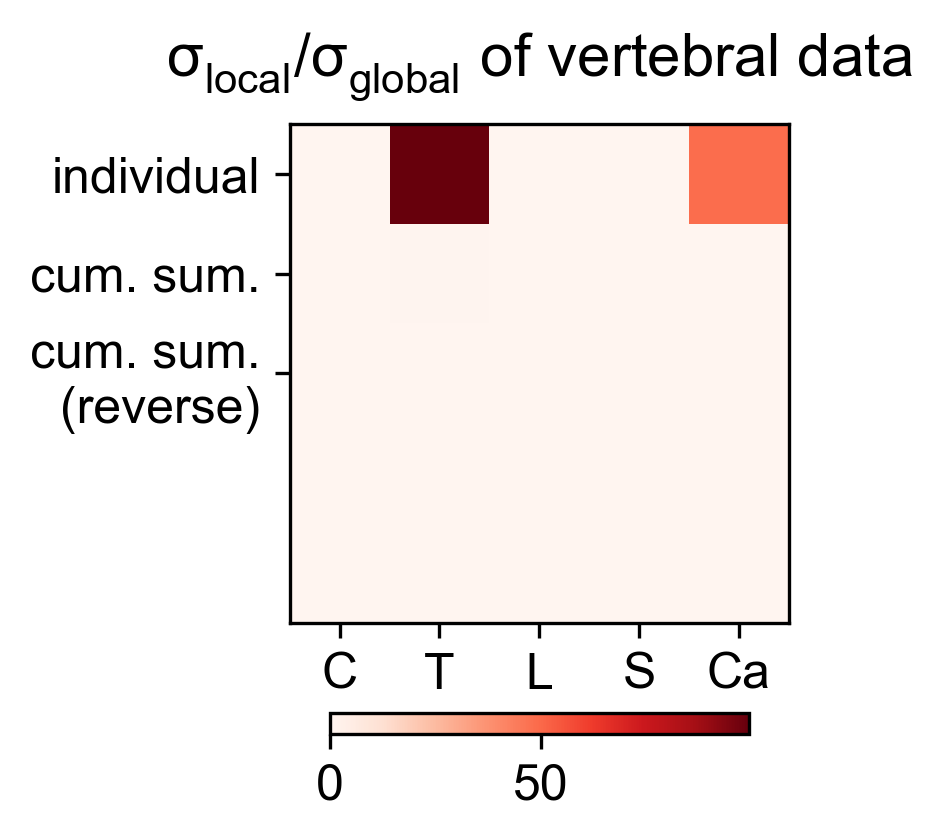

Data behind this chart, as committed beside it:
1.187499999999999840e-02, 9.940687500000002785e+01, 0.000000000000000000e+00, 8.999999999999999667e-02, 4.863139999999999930e+01
7.615254878572755304e-05, 6.374810019430925401e-01, 0.000000000000000000e+00, 5.771561592181457222e-04, 3.118656893489036852e-01
4.826124541043873869e-04, 3.975995421861893558e-02, 0.000000000000000000e+00, 3.004874289339487092e-03, 1.296494697706442045e-01
4.826124541043873869e-04, 4.223458427220357775e-02, 4.284507081697729036e-02, 4.506713893428811873e-02, 4.189618300434152370e-02
4.189618300434152370e-02, 4.011052877355740509e-02, 1.491950054070100007e-01, 1.519157280012615463e-01, 1.296494697706442045e-01
